Run: headless pygame with SDL's dummy video driver; simulated clock (each Clock.tick advances the game by its frame time, no real sleeping); random seed 0; keys injected as events and as key.get_pressed() state; no mouse input.
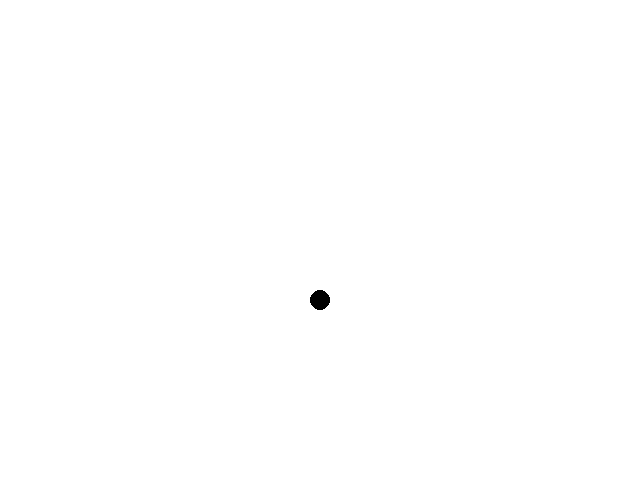
Frame 1 of 4 · flips 1–60 · no input
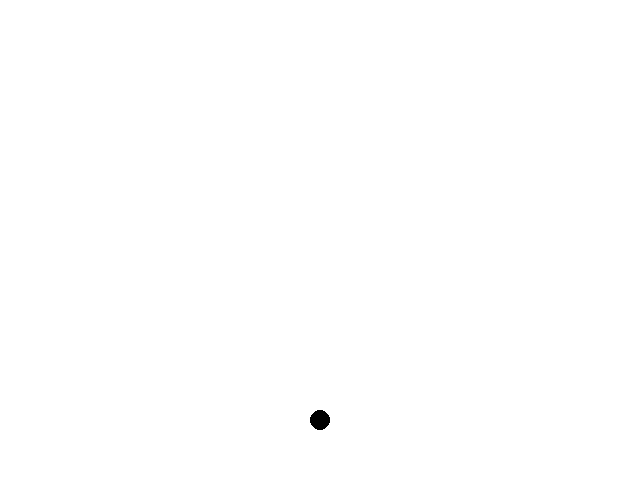
Frame 2 of 4 · flips 61–180 · tapped SPACE, RETURN · held RIGHT (→), D
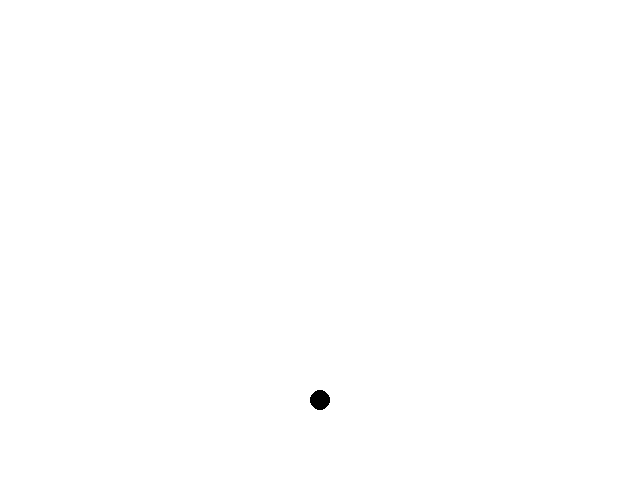
Frame 3 of 4 · flips 181–300 · held DOWN (↓), S
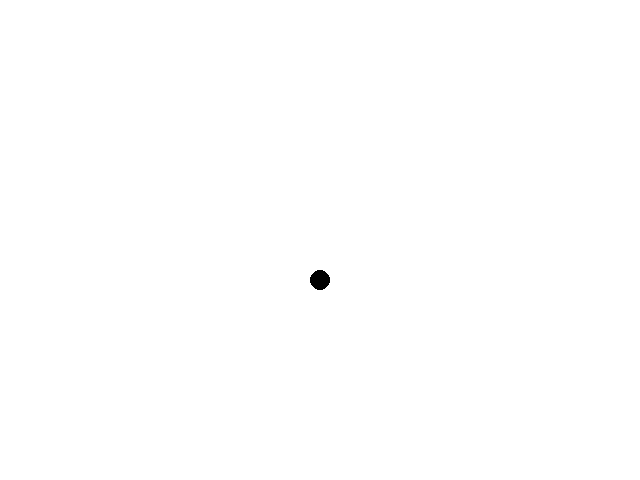
Frame 4 of 4 · flips 301–420 · held LEFT (←), A, UP (↑), W

The pygame program that drew these frames:

import pygame
import math

pygame.init()
screen = pygame.display.set_mode((640, 480))
clock = pygame.time.Clock()

hastighed = 1
i=0

start_point_x = 320
start_point_y = 240
sphere_radius = 10

while True:
    screen.fill((255, 255, 255))
    
    

    start_point_y = start_point_y + hastighed

    if start_point_y >= 480 - sphere_radius:
        start_point_y = 480 - sphere_radius
        hastighed = -hastighed

    elif start_point_y <= sphere_radius:
        start_point_y = sphere_radius
        hastighed = -hastighed
    pygame.draw.circle(screen,(0,0,0), (start_point_x,start_point_y), sphere_radius)


    clock.tick(120)
    pygame.display.flip()    
    for event in pygame.event.get():
        if event.type == pygame.QUIT:
            pygame.quit()
            exit()  
